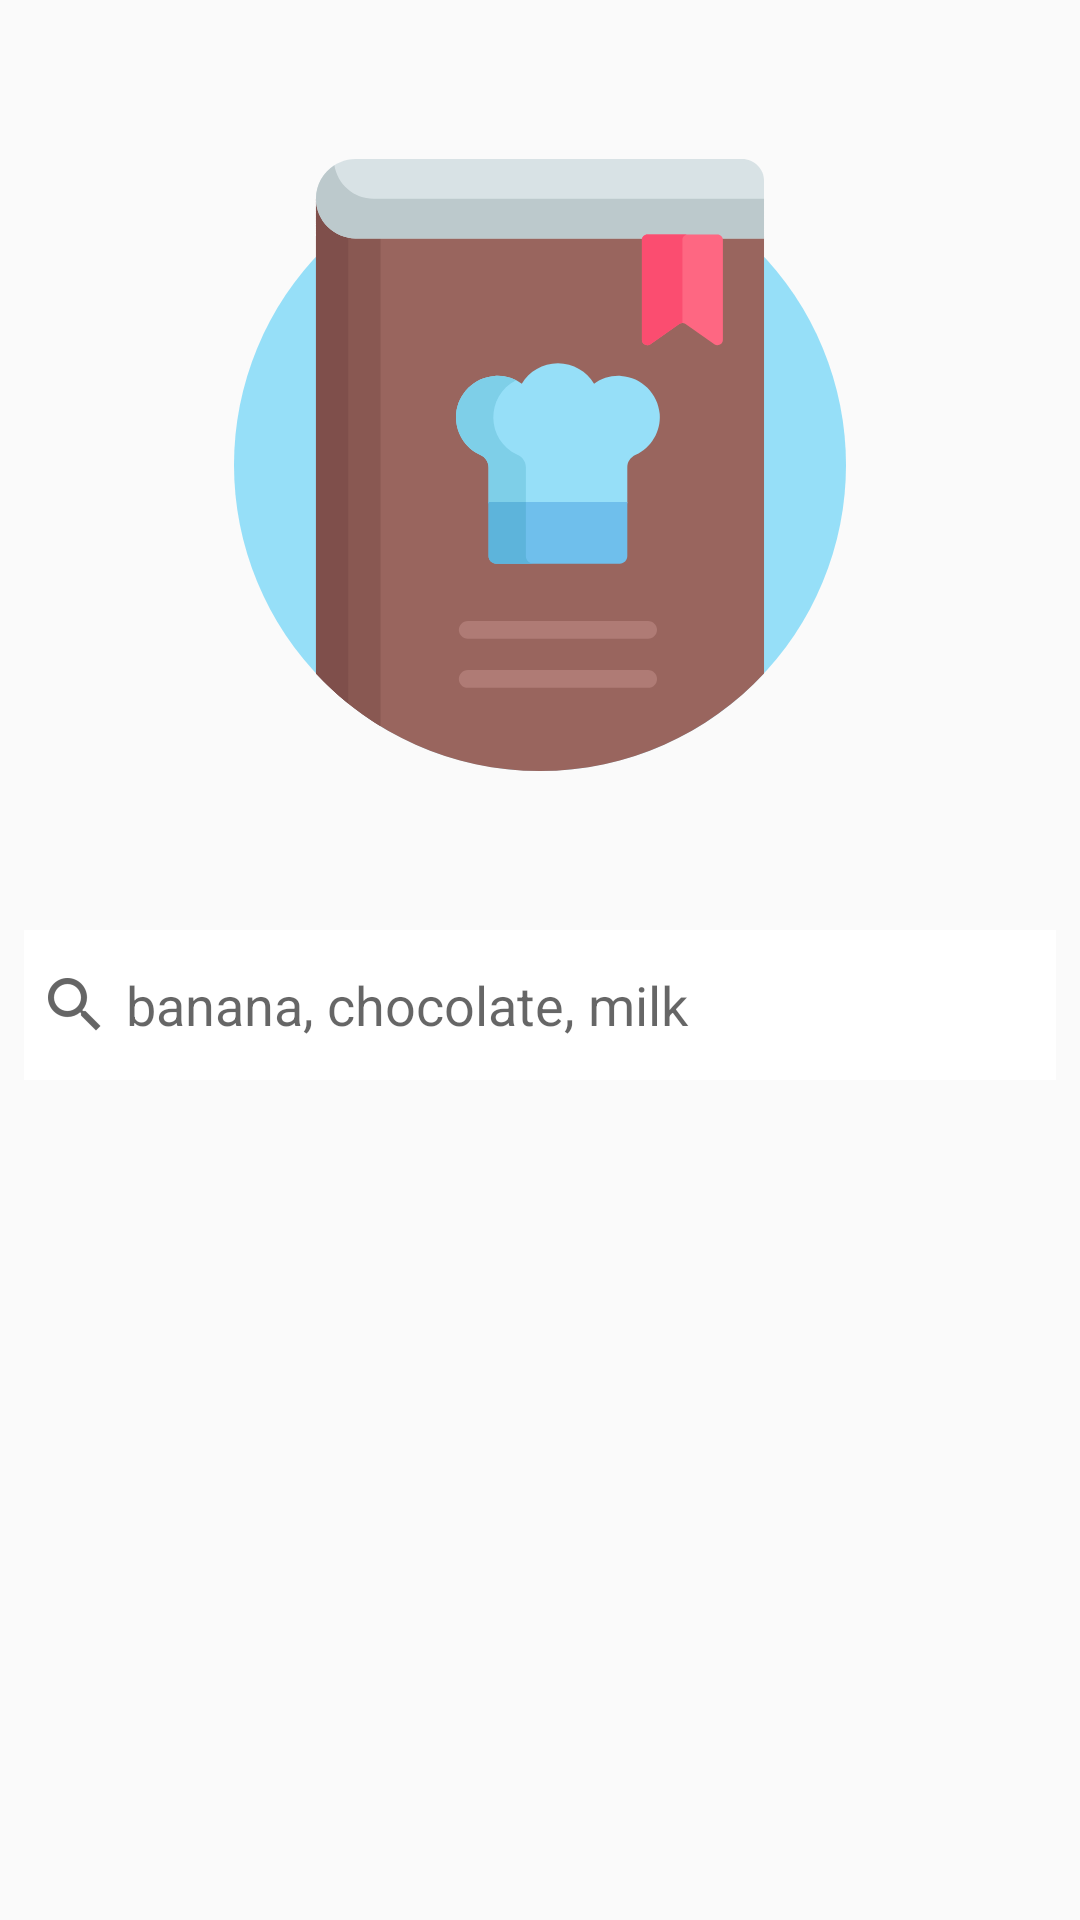

Android layout source for this screen:
<!-- AndroidManifest.xml: application theme Theme.AppCompat.Light.NoActionBar -->
<!-- res/layout/fragment_home.xml -->
<?xml version="1.0" encoding="utf-8"?>
<android.support.constraint.ConstraintLayout
    xmlns:android="http://schemas.android.com/apk/res/android"
    xmlns:app="http://schemas.android.com/apk/res-auto"
    xmlns:tools="http://schemas.android.com/tools"
    android:layout_width="match_parent"
    android:layout_height="match_parent">

    <EditText
        android:id="@+id/search_bar"
        android:layout_width="0dp"
        android:layout_height="50dp"
        android:layout_marginStart="8dp"
        android:layout_marginTop="32dp"
        android:layout_marginEnd="8dp"
        android:background="@color/white"
        android:drawableLeft="@drawable/ic_search"
        android:drawablePadding="5dp"
        android:ems="10"
        android:hint="banana, chocolate, milk"
        android:inputType="textPersonName"
        android:paddingLeft="5dp"
        android:text=""
        app:layout_constraintEnd_toEndOf="parent"
        app:layout_constraintHorizontal_bias="0.0"
        app:layout_constraintStart_toStartOf="parent"
        app:layout_constraintTop_toBottomOf="@+id/imageView2" />

    <ImageView
        android:id="@+id/imageView2"
        android:layout_width="204dp"
        android:layout_height="246dp"
        android:layout_marginStart="8dp"
        android:layout_marginTop="32dp"
        android:layout_marginEnd="8dp"
        app:layout_constraintEnd_toEndOf="parent"
        app:layout_constraintStart_toStartOf="parent"
        app:layout_constraintTop_toTopOf="parent"
        app:srcCompat="@drawable/ic_recipe" />

</android.support.constraint.ConstraintLayout>
<!-- resources referenced by this layout -->
<resources>
  <color name="white">#FFFFFF</color>
  <!-- drawable ic_recipe: vector/xml drawable (drawable, 3624 chars, omitted) -->
  <!-- drawable ic_search: png bitmap (drawable-hdpi, 577 bytes) -->
</resources>
